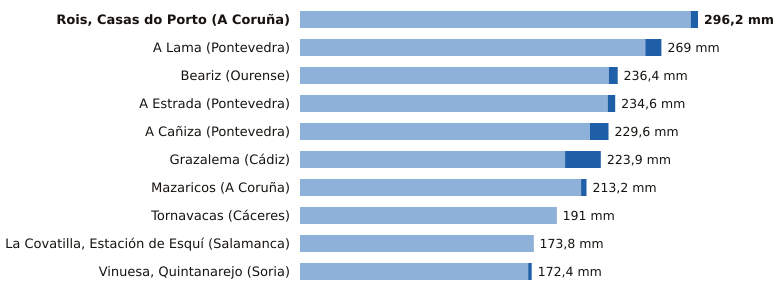

The table this chart was drawn from, first rows:
estacion, provincia, indicativo, mm_6_dias_anteriores, mm_hoy, mm_7_dias, horas_de_hoy
Rois, Casas do Porto, A Coruña, 1476R, 290.8, 5.4, 296.2, 14
A Lama, Pontevedra, 1489A, 257.0, 12.0, 269.0, 12
Beariz, Ourense, 1696O, 229.8, 6.6, 236.4, 11
A Estrada, Pontevedra, 1468X, 229.0, 5.6, 234.6, 14
A Cañiza, Pontevedra, 1719, 215.8, 13.8, 229.6, 13
Grazalema, Cádiz, 5911X, 197.3, 26.6, 223.9, 15
Mazaricos, A Coruña, 1406X, 209.2, 4.0, 213.2, 15
Tornavacas, Cáceres, 3514B, 190.8, 0.2, 191.0, 15
La Covatilla, Estación de Esquí, Salamanca, 2491C, 173.6, 0.2, 173.8, 15
Vinuesa, Quintanarejo, Soria, 2005Y, 169.8, 2.6, 172.4, 15
